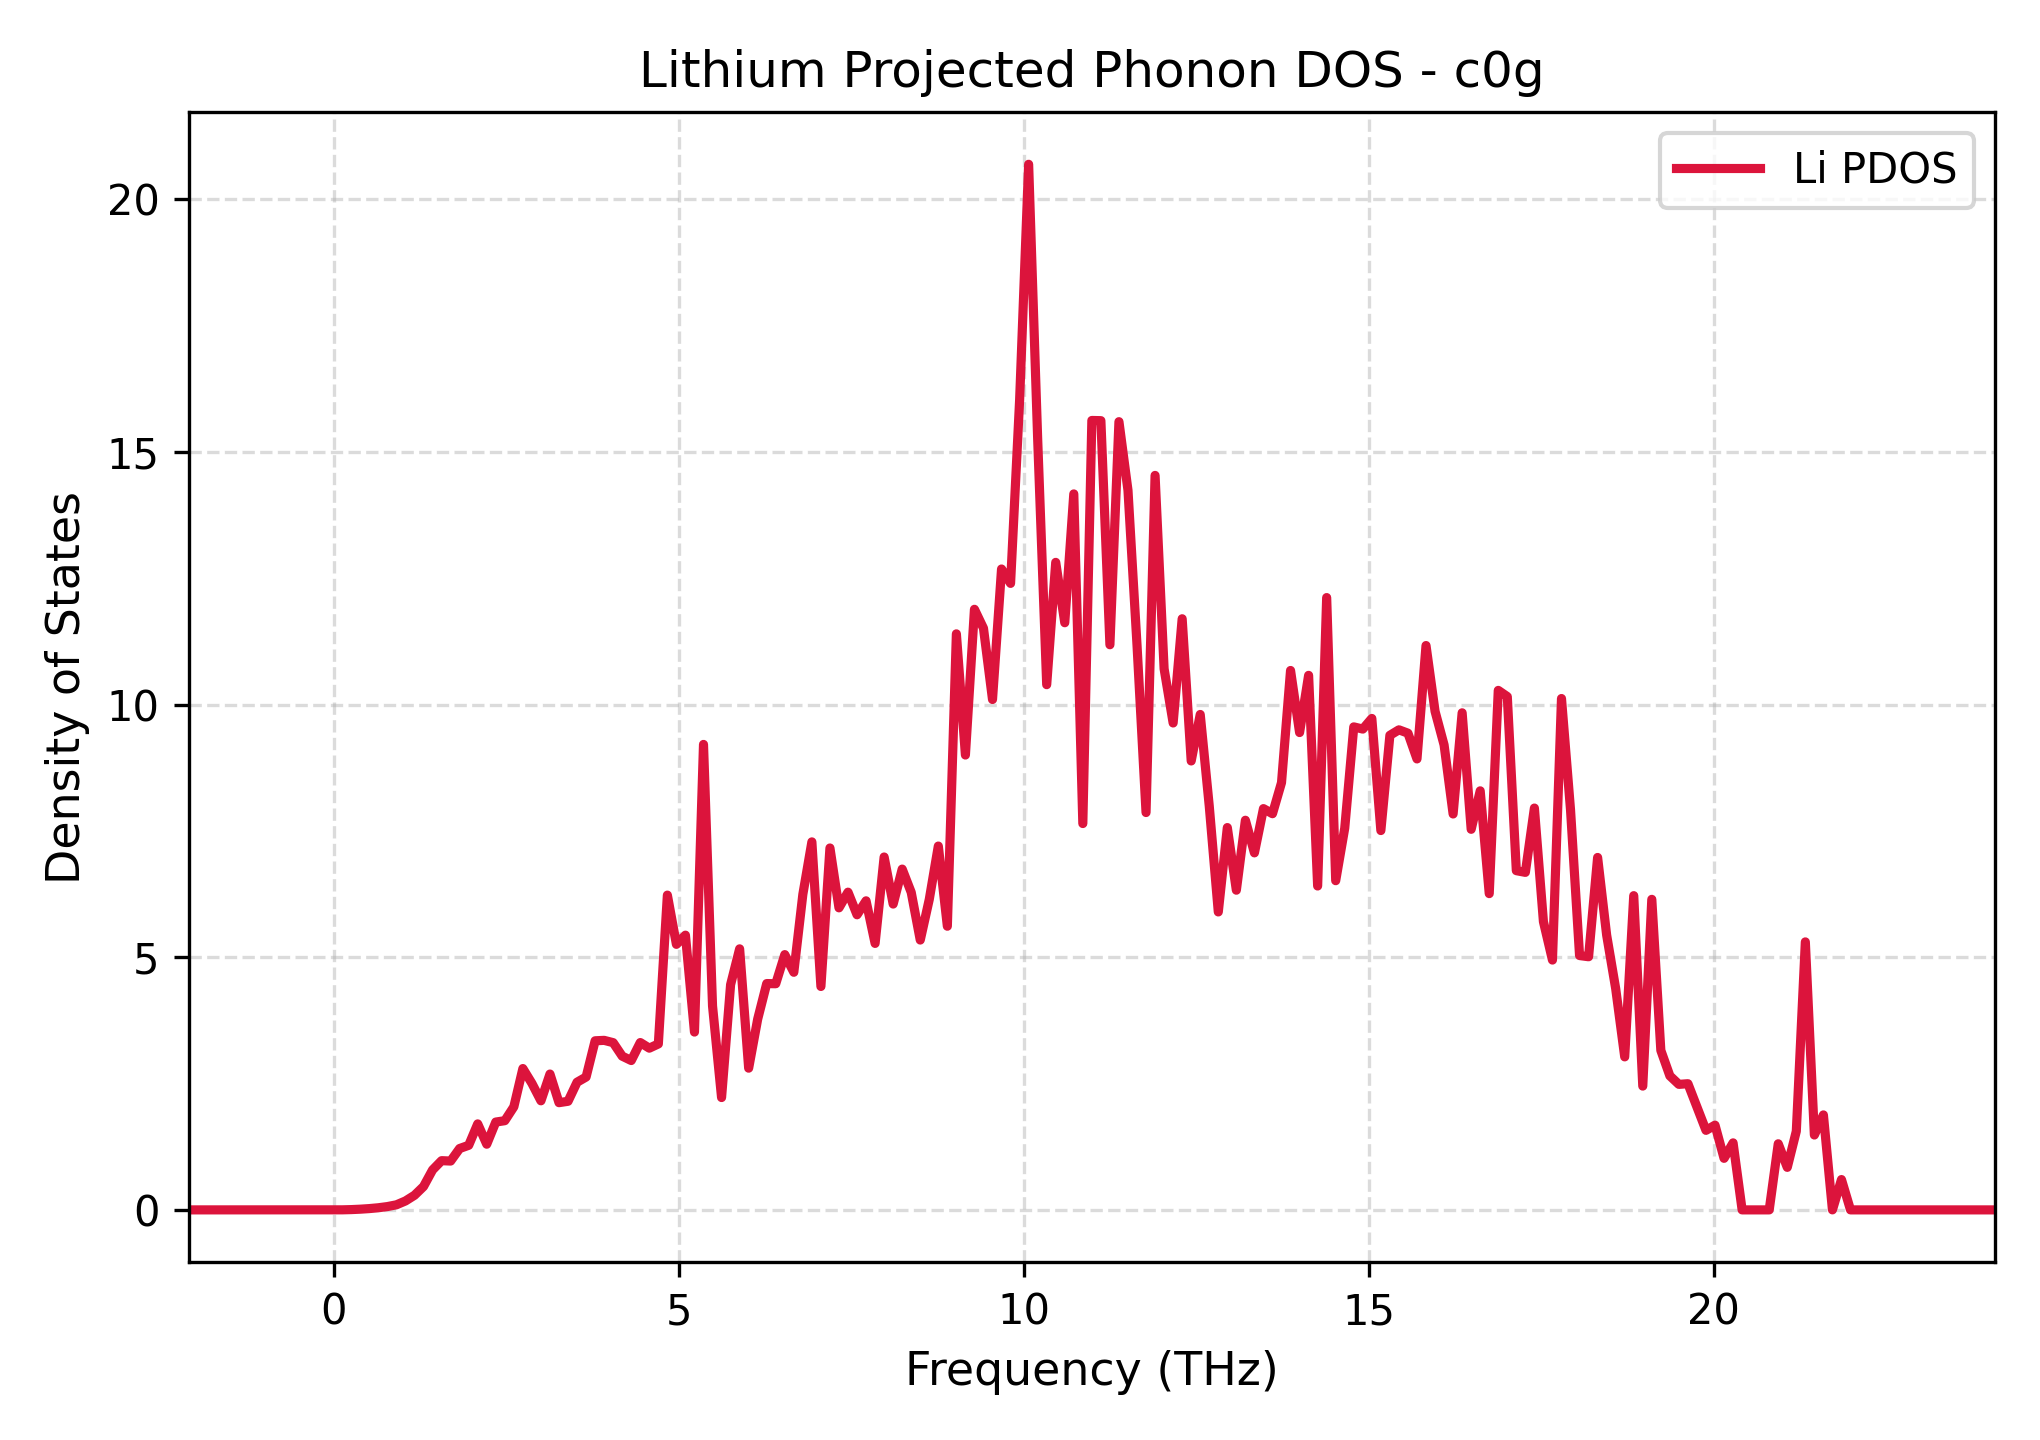

The data file committed next to this chart (first rows):
Frequency_THz, Lithium_PDOS
-2.103, 0.0
-1.972, 0.0
-1.841, 0.0
-1.71, 0.0
-1.579, 0.0
-1.448, 0.0
-1.317, 0.0
-1.186, 0.0
-1.055, 0.0
-0.9245, 0.0
-0.7936, 0.0
-0.6627, 0.0
-0.5318, 0.0
-0.4009, 0.0
-0.27, 0.0
-0.1391, 0.0
-0.008219, 0.0
0.1227, 0.001141
0.2536, 0.005775
0.3845, 0.01396
0.5154, 0.02577
0.6463, 0.04229
0.7772, 0.06558
0.9081, 0.1006
1.039, 0.1767
1.17, 0.2892
1.301, 0.4627
1.432, 0.7909
1.563, 0.9742
1.693, 0.9665
1.824, 1.215
1.955, 1.278
2.086, 1.702
2.217, 1.3
2.348, 1.738
2.479, 1.765
2.61, 2.04
2.741, 2.797
2.872, 2.504
3.003, 2.159
3.133, 2.689
3.264, 2.122
3.395, 2.149
3.526, 2.527
3.657, 2.63
3.788, 3.347
3.919, 3.355
4.05, 3.31
4.181, 3.042
4.312, 2.956
4.442, 3.312
4.573, 3.201
4.704, 3.284
4.835, 6.229
4.966, 5.255
5.097, 5.437
5.228, 3.519
5.359, 9.212
5.49, 4.036
5.621, 2.223
... 141 more rows
